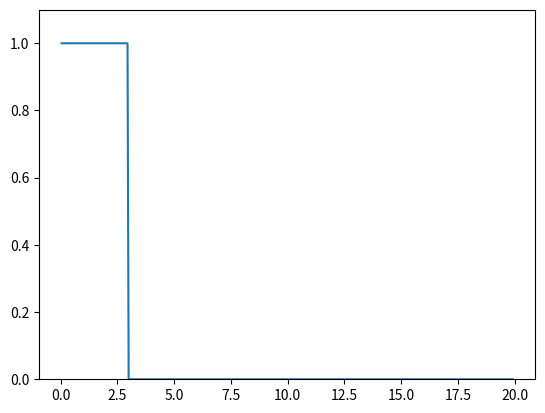

The matplotlib source for this figure:
import numpy as np
import scipy
import scipy.sparse
import scipy.sparse.linalg
import matplotlib.pyplot as plt
import time
from matplotlib.animation import FuncAnimation

def construct_laplace_matrix_1d(N, h):
    e = np.ones(N)
    diagonals = [e, -2*e, e]
    offsets = [-1, 0, 1]
    L = scipy.sparse.spdiags(diagonals, offsets, N, N) / h**2
    return L

def solve_fisher():
    eps = 0.0051
    h = 0.05
    k = 0.4 * h**2 / eps
    print(k)
    Tf = 10.0
    x = np.arange(0+h, 20-h, h)

    N = len(x)
    L = construct_laplace_matrix_1d(N, h)
    bc = np.concatenate(([1], np.zeros(N-1)))/h**2

    u = (x<3).astype('float64')

    fig, ax = plt.subplots()
    ln, = plt.plot(x, u)
    ax.set_ylim(0, 1.1)

    def update(frame):
        u_new = u + k*( eps*(L*u + bc) + (u-u**2) )
        u[:] = u_new

        ln.set_data(x, u)
        ax.set_title('t = {}'.format(frame*k))
        print(frame)
        return ln,

    numsteps = int(np.ceil(Tf/k))
    Tf = numsteps*k
    ani = FuncAnimation(fig, update, frames=numsteps, interval=30, blit=False,
            repeat=False)
    plt.show()

def solve_biharmonic():
    h = .025
    x = np.arange(-1+h, 1-h, h)
    N = len(x);
    u = (np.abs(x)<0.3).astype('float64');
    k = 0.05*h

    L = construct_laplace_matrix_1d(N, h).tolil()
    L[0,-1] = 1.0/h**2
    L[-1,0] = 1.0/h**2
    H = -L.dot(L);

    I = scipy.sparse.eye(N)
    A = I - k*H

    fig, ax = plt.subplots()
    ln, = plt.plot(x, u)
    ax.set_ylim(0, 1.1)

    def update(frame):
        #unew = u + k*(H*u);     %forward euler
        u_new = scipy.sparse.linalg.spsolve(A, u)
        u[:] = u_new
        ln.set_data(x, u)
        return ln,

    Tf = 0.5
    numsteps = np.ceil(Tf / k)
    Tf = k*numsteps

    ani = FuncAnimation(fig, update, frames=np.arange(0, Tf, k), interval=200, blit=True)
    plt.show()


def solve_kuramoto_sivashinsky():
    h = 0.025
    x = np.arange(-1+h, 1-h, h)
    N = len(x);
    u = (np.abs(x)<0.3).astype('float64');
    k = 0.05*h

    L = construct_laplace_matrix_1d(N, h).tolil()

    h = 32*np.pi/400;
    x = np.arange(-16*np.pi+h, 16*np.pi-h, h)
    N = len(x)
    u = np.cos(x/16)*(1+np.sin(x/16))

    k = 0.2
    L = construct_laplace_matrix_1d(N, h).tolil()
    L[0,-1] = 1.0/h**2
    L[-1,0] = 1.0/h**2
    H = L.dot(L)

    e = np.ones(N)
    D = scipy.sparse.spdiags([-e, e], [-1, 1], N, N)
    D = 1/(2*h) * D

    I = scipy.sparse.eye(N)

    A = I + k*H + k*L

    fig, ax = plt.subplots()
    ln, = plt.plot(x, u)
    ax.set_ylim(-4, 4)

    def update(frame):
        b = u - k*(D*(u**2/2))
        u_new = scipy.sparse.linalg.spsolve(A, b)
        u[:] = u_new
        ln.set_data(x, u)
        return ln,

    Tf = 0.5
    numsteps = np.ceil(Tf / k)
    Tf = k*numsteps

    ani = FuncAnimation(fig, update, frames=np.arange(0, Tf, k), interval=30, blit=True)
    plt.show()


if __name__ == '__main__':
    solve_fisher()

